Dataset: CatsDogsProcessed (GitHub, Joan947/CNN-for-CatDog-Spectrograph-Classification). Classes: cats, dogs.

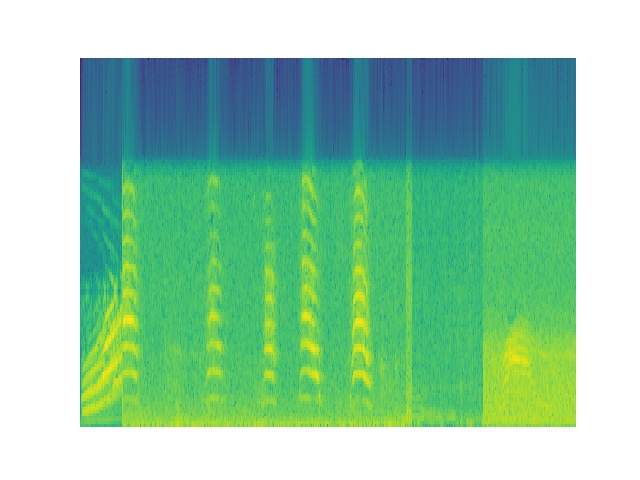
Label: cats

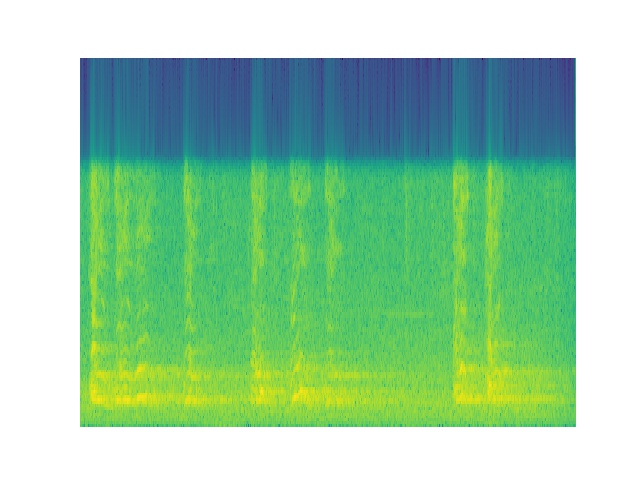
Label: dogs

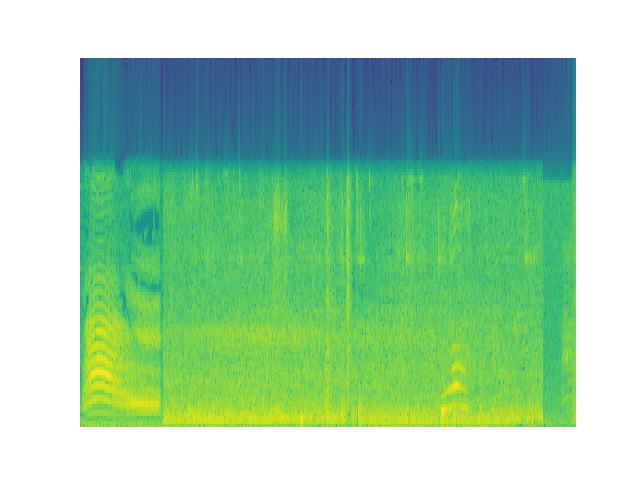
Label: cats

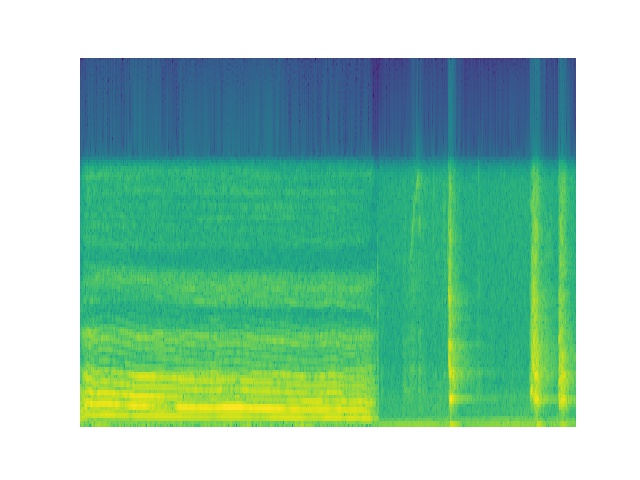
Label: dogs

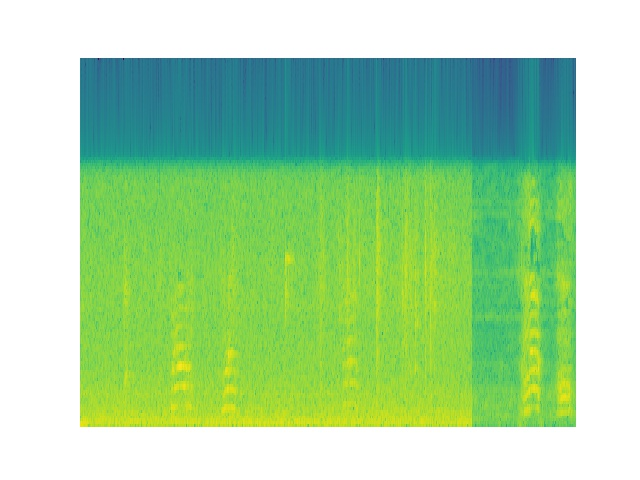
Label: cats

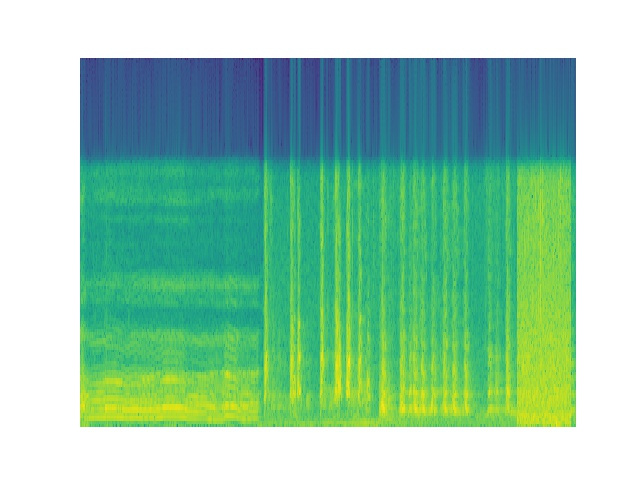
Label: dogs
